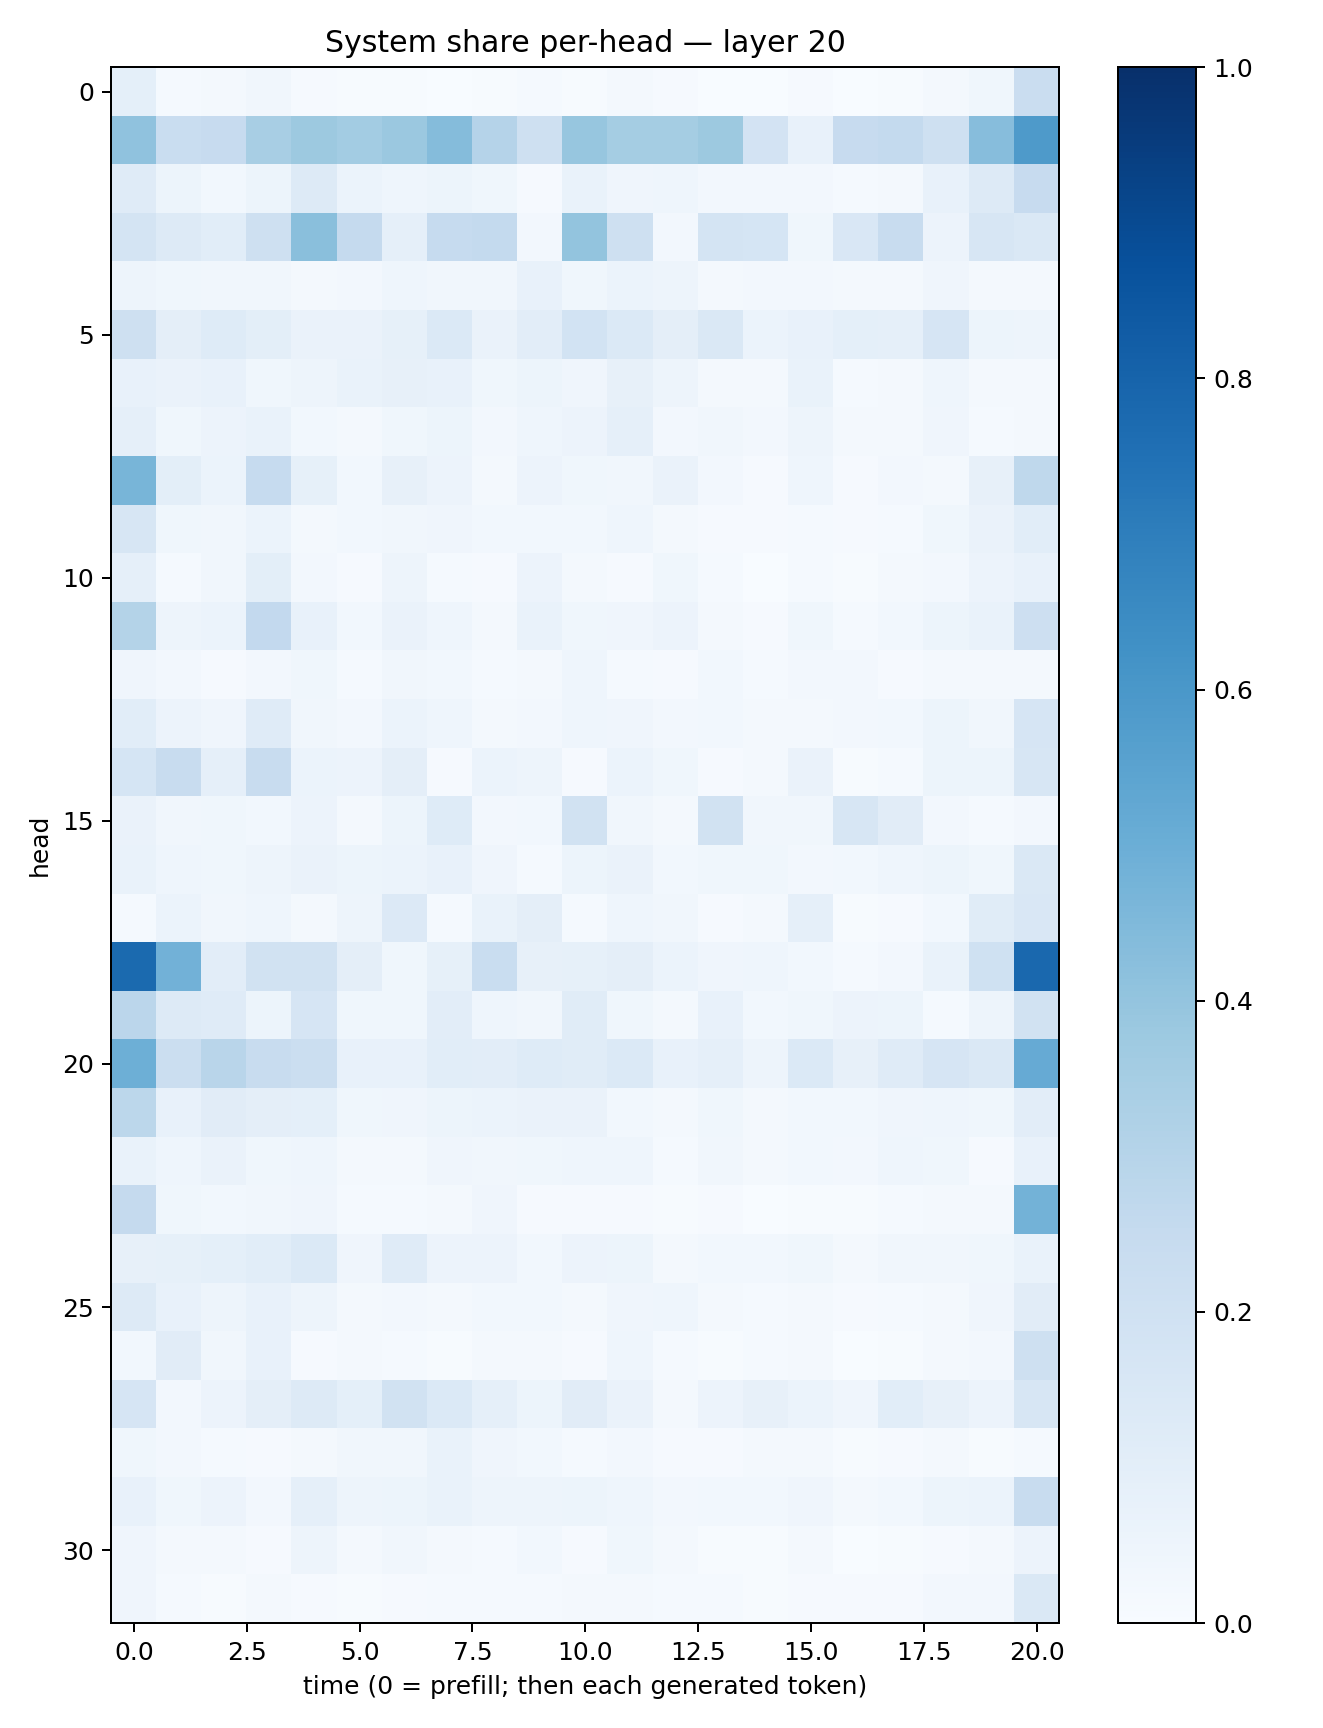

Source data for this figure (header and first rows):
0.09227248, 0.015008561, 0.02023138, 0.033224434, 0.011122101, 0.0046200543, 0.005489349, 0.0038613172, 0.0058211214, 0.013210351, 0.0041593933, 0.017762803, 0.007960732, 0.0031429024, 0.0016573523, 0.0098070325, 0.0018437833, 0.0056020846, 0.016156483, 0.035230786, 0.22766131
0.4066, 0.2333, 0.2424, 0.34, 0.377, 0.357, 0.3816, 0.4354, 0.3041, 0.2036, 0.3938, 0.3537, 0.3528, 0.3765, 0.1803, 0.07433, 0.2439, 0.255, 0.2092, 0.4323, 0.5861
0.1196, 0.05315, 0.02878, 0.05164, 0.1315, 0.05978, 0.04473, 0.05252, 0.03615, 0.01126, 0.06641, 0.03981, 0.04482, 0.02664, 0.02733, 0.02516, 0.01316, 0.01717, 0.07381, 0.1311, 0.2455
0.1782, 0.1265, 0.1068, 0.2109, 0.4249, 0.2518, 0.08787, 0.2469, 0.2548, 0.02661, 0.4007, 0.2086, 0.02365, 0.172, 0.1689, 0.0383, 0.1493, 0.2354, 0.05503, 0.158, 0.1479
0.05072, 0.03557, 0.03192, 0.03413, 0.02104, 0.02532, 0.04642, 0.03291, 0.03157, 0.07295, 0.03684, 0.06092, 0.05077, 0.02108, 0.02449, 0.02363, 0.01605, 0.01618, 0.04214, 0.0171, 0.01747
0.2108, 0.0952, 0.1231, 0.1004, 0.06593, 0.06252, 0.0821, 0.1388, 0.06306, 0.1019, 0.1852, 0.1372, 0.09532, 0.1433, 0.06243, 0.07727, 0.08988, 0.08737, 0.1664, 0.05131, 0.04817
0.07361, 0.06539, 0.07405, 0.03873, 0.05006, 0.06795, 0.08065, 0.07084, 0.03654, 0.05123, 0.04193, 0.07872, 0.04861, 0.01812, 0.02111, 0.06921, 0.0134, 0.01669, 0.04509, 0.02193, 0.02294
0.08669, 0.03793, 0.05658, 0.069, 0.03057, 0.02097, 0.0363, 0.05168, 0.02386, 0.04525, 0.05504, 0.08711, 0.02434, 0.03487, 0.02615, 0.04756, 0.02289, 0.01803, 0.04219, 0.01533, 0.02099
0.4655, 0.09908, 0.05941, 0.2495, 0.08398, 0.02838, 0.07895, 0.05654, 0.02328, 0.05624, 0.03525, 0.03189, 0.06524, 0.02359, 0.009984, 0.04325, 0.01085, 0.02453, 0.01836, 0.0817, 0.2708
0.1612, 0.03822, 0.03417, 0.06056, 0.02324, 0.02962, 0.03257, 0.04284, 0.02864, 0.02842, 0.03059, 0.04494, 0.02056, 0.01035, 0.00812, 0.0154, 0.008194, 0.01535, 0.03627, 0.06635, 0.1067
0.08855, 0.01286, 0.03299, 0.09978, 0.02345, 0.01091, 0.04783, 0.01273, 0.01166, 0.05644, 0.02018, 0.0115, 0.03662, 0.01212, 0.003254, 0.01395, 0.00705, 0.01597, 0.02421, 0.05831, 0.07279
0.3059, 0.04888, 0.05884, 0.2611, 0.07551, 0.03087, 0.06435, 0.04445, 0.02307, 0.06954, 0.03653, 0.03962, 0.05501, 0.02039, 0.00951, 0.03663, 0.01399, 0.03113, 0.05123, 0.07021, 0.2128
0.04086, 0.02628, 0.01121, 0.02521, 0.03594, 0.01432, 0.03508, 0.03023, 0.0131, 0.01658, 0.04442, 0.01525, 0.01163, 0.02821, 0.01229, 0.02439, 0.02634, 0.01146, 0.0194, 0.02051, 0.01942
0.1091, 0.05638, 0.04107, 0.1201, 0.035, 0.02587, 0.06175, 0.04616, 0.01917, 0.02475, 0.044, 0.03945, 0.02449, 0.0297, 0.01698, 0.02151, 0.02446, 0.03027, 0.05099, 0.03197, 0.1656
0.1708, 0.2419, 0.08751, 0.237, 0.06161, 0.05639, 0.09685, 0.01013, 0.05926, 0.04908, 0.01139, 0.05932, 0.03697, 0.009619, 0.02228, 0.06276, 0.006228, 0.01335, 0.0527, 0.05358, 0.1635
0.06587, 0.0344, 0.03609, 0.03063, 0.05757, 0.02147, 0.05432, 0.124, 0.02712, 0.0304, 0.1943, 0.0326, 0.01738, 0.1943, 0.03175, 0.03498, 0.1582, 0.1099, 0.02567, 0.01384, 0.02663
0.0684, 0.04414, 0.03668, 0.04882, 0.06426, 0.0527, 0.06061, 0.07079, 0.04267, 0.0121, 0.05323, 0.06304, 0.02911, 0.03784, 0.03786, 0.02575, 0.02737, 0.04392, 0.05454, 0.03717, 0.1407
0.01253, 0.06113, 0.03491, 0.04382, 0.02286, 0.04705, 0.1336, 0.01505, 0.06766, 0.09426, 0.01461, 0.04345, 0.03442, 0.008602, 0.01899, 0.08955, 0.0041, 0.008058, 0.02802, 0.117, 0.1518
0.7753, 0.4837, 0.1043, 0.1937, 0.1885, 0.09573, 0.03531, 0.08455, 0.2341, 0.08182, 0.08215, 0.09765, 0.06013, 0.04109, 0.04317, 0.02758, 0.01218, 0.02632, 0.0669, 0.2006, 0.7841
0.2828, 0.1308, 0.1182, 0.05159, 0.1647, 0.03569, 0.03904, 0.1019, 0.04428, 0.03494, 0.1151, 0.03743, 0.01576, 0.07494, 0.02916, 0.03587, 0.05754, 0.05442, 0.01419, 0.04799, 0.1886
0.4942, 0.221, 0.2929, 0.2356, 0.2193, 0.07047, 0.0778, 0.109, 0.1049, 0.1235, 0.1145, 0.137, 0.07223, 0.086, 0.05021, 0.1406, 0.07969, 0.1206, 0.1653, 0.1481, 0.514
0.2793, 0.07184, 0.1118, 0.09617, 0.09062, 0.03693, 0.04078, 0.05134, 0.06064, 0.06563, 0.06337, 0.03057, 0.02328, 0.03772, 0.02343, 0.03053, 0.02753, 0.03998, 0.04328, 0.03635, 0.1032
0.067, 0.04607, 0.06607, 0.03679, 0.0464, 0.02229, 0.02087, 0.03974, 0.03449, 0.03751, 0.04555, 0.04347, 0.0128, 0.03191, 0.01705, 0.03108, 0.0271, 0.04646, 0.03641, 0.0114, 0.07486
0.2517, 0.03693, 0.02875, 0.0315, 0.04061, 0.01191, 0.01321, 0.0187, 0.0423, 0.01115, 0.01089, 0.009563, 0.006278, 0.009823, 0.00271, 0.005149, 0.004343, 0.01437, 0.01949, 0.01683, 0.4774
0.07919, 0.08243, 0.09212, 0.1074, 0.1394, 0.04092, 0.1175, 0.05805, 0.05504, 0.02844, 0.0565, 0.05368, 0.02236, 0.03064, 0.02957, 0.03831, 0.01945, 0.03512, 0.03206, 0.038, 0.0676
0.1318, 0.07614, 0.0502, 0.07266, 0.04739, 0.01637, 0.02481, 0.02092, 0.03074, 0.02807, 0.02054, 0.04006, 0.0458, 0.02088, 0.01342, 0.01937, 0.01012, 0.01208, 0.01587, 0.04007, 0.1129
0.02914, 0.1124, 0.0351, 0.07254, 0.01087, 0.01812, 0.01339, 0.007582, 0.01975, 0.01808, 0.01025, 0.04501, 0.01473, 0.006405, 0.01517, 0.02039, 0.003612, 0.005967, 0.01841, 0.02601, 0.206
0.1652, 0.02536, 0.05734, 0.09604, 0.1257, 0.09321, 0.1923, 0.138, 0.0893, 0.05465, 0.1127, 0.06405, 0.01891, 0.05773, 0.08048, 0.05867, 0.04279, 0.1073, 0.0792, 0.05595, 0.1628
0.03824, 0.02613, 0.01416, 0.01008, 0.02164, 0.03227, 0.03381, 0.06926, 0.04215, 0.03078, 0.01407, 0.02633, 0.009856, 0.008993, 0.01713, 0.02229, 0.004973, 0.008519, 0.02273, 0.005519, 0.01532
0.0773, 0.03823, 0.05683, 0.02619, 0.08848, 0.049, 0.05398, 0.06871, 0.04759, 0.05059, 0.05097, 0.04644, 0.02416, 0.02766, 0.02826, 0.03918, 0.0164, 0.02799, 0.05343, 0.06034, 0.2401
0.04292, 0.01691, 0.02297, 0.01048, 0.04845, 0.02128, 0.03496, 0.01798, 0.01181, 0.02925, 0.008919, 0.0372, 0.01898, 0.006693, 0.007744, 0.01814, 0.003295, 0.006169, 0.01153, 0.01688, 0.05775
0.04106, 0.01172, 0.00651, 0.02076, 0.01169, 0.005459, 0.01107, 0.01264, 0.01307, 0.01384, 0.01833, 0.01924, 0.01359, 0.01182, 0.005905, 0.009535, 0.009215, 0.008947, 0.02432, 0.02389, 0.1425
